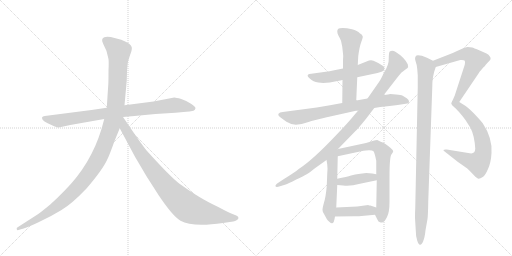
t = 0.00 s
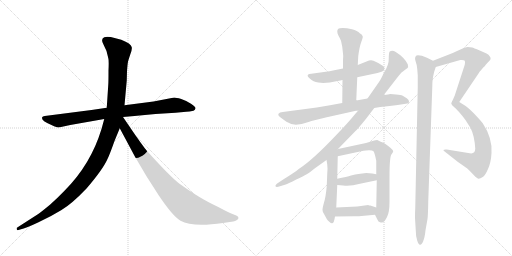
t = 2.36 s
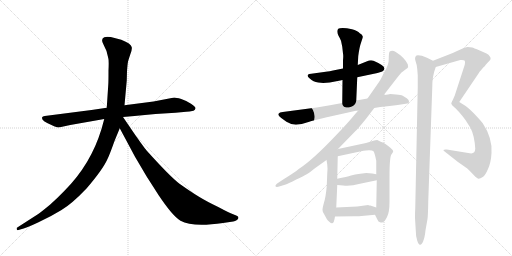
t = 4.72 s
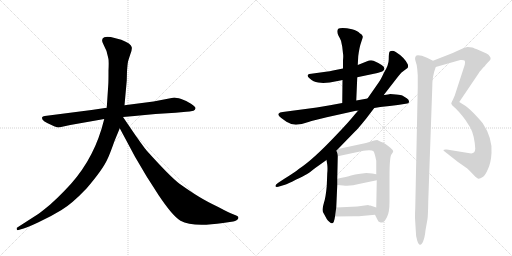
t = 7.09 s
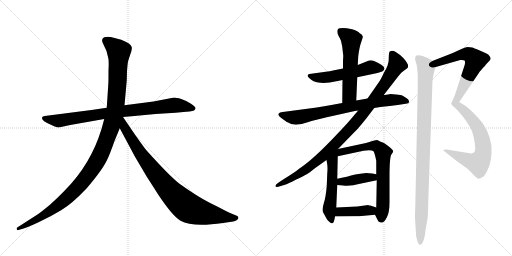
t = 9.45 s
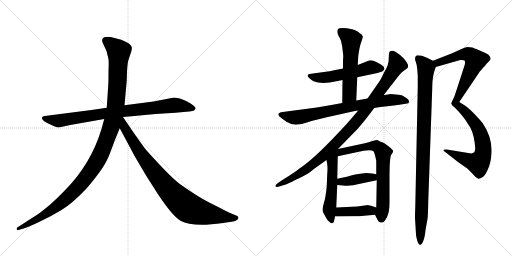
t = 11.81 s

The animated SVG that drew these frames (rendered in a browser with its animation timeline set to each time). Animation: 14 CSS @keyframes rules; one cycle of 11.81 s.

<svg version="1.1" viewBox="0 0 2048 1024" xmlns="http://www.w3.org/2000/svg">
  <g stroke="lightgray" stroke-dasharray="1,1" stroke-width="1" transform="scale(4, 4)">
    <line x1="0" y1="0" x2="256" y2="256"></line>
    <line x1="256" y1="0" x2="0" y2="256"></line>
    <line x1="128" y1="0" x2="128" y2="256"></line>
    <line x1="0" y1="128" x2="256" y2="128"></line>
    <line x1="256" y1="0" x2="512" y2="256"></line>
    <line x1="512" y1="0" x2="256" y2="256"></line>
    <line x1="384" y1="0" x2="384" y2="256"></line>
    <line x1="256" y1="128" x2="512" y2="128"></line>
  </g>
<g transform="scale(1, -1) translate(0, -850)">
   <style type="text/css">
    @keyframes keyframes0 {
      from {
       stroke: black;
       stroke-dashoffset: 858;
       stroke-width: 128;
       }
       74% {
       animation-timing-function: step-end;
       stroke: black;
       stroke-dashoffset: 0;
       stroke-width: 128;
       }
       to {
       stroke: black;
       stroke-width: 1024;
       }
       }
       #make-me-a-hanzi-animation-0 {
         animation: keyframes0 0.948242s both;
         animation-delay: 0.000000s;
         animation-timing-function: linear;
       }
    @keyframes keyframes1 {
      from {
       stroke: black;
       stroke-dashoffset: 1197;
       stroke-width: 128;
       }
       80% {
       animation-timing-function: step-end;
       stroke: black;
       stroke-dashoffset: 0;
       stroke-width: 128;
       }
       to {
       stroke: black;
       stroke-width: 1024;
       }
       }
       #make-me-a-hanzi-animation-1 {
         animation: keyframes1 1.224121s both;
         animation-delay: 0.948242s;
         animation-timing-function: linear;
       }
    @keyframes keyframes2 {
      from {
       stroke: black;
       stroke-dashoffset: 899;
       stroke-width: 128;
       }
       75% {
       animation-timing-function: step-end;
       stroke: black;
       stroke-dashoffset: 0;
       stroke-width: 128;
       }
       to {
       stroke: black;
       stroke-width: 1024;
       }
       }
       #make-me-a-hanzi-animation-2 {
         animation: keyframes2 0.981608s both;
         animation-delay: 2.172363s;
         animation-timing-function: linear;
       }
    @keyframes keyframes3 {
      from {
       stroke: black;
       stroke-dashoffset: 545;
       stroke-width: 128;
       }
       64% {
       animation-timing-function: step-end;
       stroke: black;
       stroke-dashoffset: 0;
       stroke-width: 128;
       }
       to {
       stroke: black;
       stroke-width: 1024;
       }
       }
       #make-me-a-hanzi-animation-3 {
         animation: keyframes3 0.693522s both;
         animation-delay: 3.153971s;
         animation-timing-function: linear;
       }
    @keyframes keyframes4 {
      from {
       stroke: black;
       stroke-dashoffset: 566;
       stroke-width: 128;
       }
       65% {
       animation-timing-function: step-end;
       stroke: black;
       stroke-dashoffset: 0;
       stroke-width: 128;
       }
       to {
       stroke: black;
       stroke-width: 1024;
       }
       }
       #make-me-a-hanzi-animation-4 {
         animation: keyframes4 0.710612s both;
         animation-delay: 3.847493s;
         animation-timing-function: linear;
       }
    @keyframes keyframes5 {
      from {
       stroke: black;
       stroke-dashoffset: 771;
       stroke-width: 128;
       }
       72% {
       animation-timing-function: step-end;
       stroke: black;
       stroke-dashoffset: 0;
       stroke-width: 128;
       }
       to {
       stroke: black;
       stroke-width: 1024;
       }
       }
       #make-me-a-hanzi-animation-5 {
         animation: keyframes5 0.877441s both;
         animation-delay: 4.558105s;
         animation-timing-function: linear;
       }
    @keyframes keyframes6 {
      from {
       stroke: black;
       stroke-dashoffset: 998;
       stroke-width: 128;
       }
       76% {
       animation-timing-function: step-end;
       stroke: black;
       stroke-dashoffset: 0;
       stroke-width: 128;
       }
       to {
       stroke: black;
       stroke-width: 1024;
       }
       }
       #make-me-a-hanzi-animation-6 {
         animation: keyframes6 1.062174s both;
         animation-delay: 5.435547s;
         animation-timing-function: linear;
       }
    @keyframes keyframes7 {
      from {
       stroke: black;
       stroke-dashoffset: 541;
       stroke-width: 128;
       }
       64% {
       animation-timing-function: step-end;
       stroke: black;
       stroke-dashoffset: 0;
       stroke-width: 128;
       }
       to {
       stroke: black;
       stroke-width: 1024;
       }
       }
       #make-me-a-hanzi-animation-7 {
         animation: keyframes7 0.690267s both;
         animation-delay: 6.497721s;
         animation-timing-function: linear;
       }
    @keyframes keyframes8 {
      from {
       stroke: black;
       stroke-dashoffset: 713;
       stroke-width: 128;
       }
       70% {
       animation-timing-function: step-end;
       stroke: black;
       stroke-dashoffset: 0;
       stroke-width: 128;
       }
       to {
       stroke: black;
       stroke-width: 1024;
       }
       }
       #make-me-a-hanzi-animation-8 {
         animation: keyframes8 0.830241s both;
         animation-delay: 7.187988s;
         animation-timing-function: linear;
       }
    @keyframes keyframes9 {
      from {
       stroke: black;
       stroke-dashoffset: 406;
       stroke-width: 128;
       }
       57% {
       animation-timing-function: step-end;
       stroke: black;
       stroke-dashoffset: 0;
       stroke-width: 128;
       }
       to {
       stroke: black;
       stroke-width: 1024;
       }
       }
       #make-me-a-hanzi-animation-9 {
         animation: keyframes9 0.580404s both;
         animation-delay: 8.018229s;
         animation-timing-function: linear;
       }
    @keyframes keyframes10 {
      from {
       stroke: black;
       stroke-dashoffset: 411;
       stroke-width: 128;
       }
       57% {
       animation-timing-function: step-end;
       stroke: black;
       stroke-dashoffset: 0;
       stroke-width: 128;
       }
       to {
       stroke: black;
       stroke-width: 1024;
       }
       }
       #make-me-a-hanzi-animation-10 {
         animation: keyframes10 0.584473s both;
         animation-delay: 8.598633s;
         animation-timing-function: linear;
       }
    @keyframes keyframes11 {
      from {
       stroke: black;
       stroke-dashoffset: 629;
       stroke-width: 128;
       }
       67% {
       animation-timing-function: step-end;
       stroke: black;
       stroke-dashoffset: 0;
       stroke-width: 128;
       }
       to {
       stroke: black;
       stroke-width: 1024;
       }
       }
       #make-me-a-hanzi-animation-11 {
         animation: keyframes11 0.761882s both;
         animation-delay: 9.183105s;
         animation-timing-function: linear;
       }
    @keyframes keyframes12 {
      from {
       stroke: black;
       stroke-dashoffset: 669;
       stroke-width: 128;
       }
       69% {
       animation-timing-function: step-end;
       stroke: black;
       stroke-dashoffset: 0;
       stroke-width: 128;
       }
       to {
       stroke: black;
       stroke-width: 1024;
       }
       }
       #make-me-a-hanzi-animation-12 {
         animation: keyframes12 0.794434s both;
         animation-delay: 9.944987s;
         animation-timing-function: linear;
       }
    @keyframes keyframes13 {
      from {
       stroke: black;
       stroke-dashoffset: 1008;
       stroke-width: 128;
       }
       77% {
       animation-timing-function: step-end;
       stroke: black;
       stroke-dashoffset: 0;
       stroke-width: 128;
       }
       to {
       stroke: black;
       stroke-width: 1024;
       }
       }
       #make-me-a-hanzi-animation-13 {
         animation: keyframes13 1.070312s both;
         animation-delay: 10.739421s;
         animation-timing-function: linear;
       }
</style>
<path d="M 366 410 L 179 386 Q 170 385 168 380 Q 164 367 210 348 Q 229 340 235 340 L 281 350 L 417 374 L 492 382 L 538 386 Q 579 391 622 394 L 702 399 L 745 403 Q 757 403 774 407 Q 781 410 782 417 Q 783 423 764 435 Q 746 447 725 454 Q 704 460 697 460 L 614 444 L 498 429 L 427 419 L 366 410 Z" fill="lightgray"></path> 
<path d="M 417 374 L 406 334 Q 363 192 258 87 Q 226 54 201 32 Q 166 3 153 -6 L 69 -60 Q 66 -61 67 -67 Q 68 -72 74 -70 L 84 -67 Q 101 -64 152 -40 Q 204 -16 246 10 Q 288 35 346 96 Q 411 172 429 212 Q 437 227 458 286 L 479 337 L 498 429 L 507 528 L 508 565 Q 510 594 512 603 Q 514 611 521 632 Q 529 652 527 661 Q 525 676 485 691 L 443 702 Q 423 704 417 701 Q 402 695 413 674 L 426 646 L 433 618 Q 436 610 434 568 Q 434 522 433 510 L 427 419 L 417 374 Z" fill="lightgray"></path> 
<path d="M 479 337 L 540 223 L 586 145 L 634 70 Q 690 -14 722 -33 Q 770 -60 892 -42 L 933 -36 Q 940 -35 948 -30 Q 959 -21 949 -14 Q 946 -12 930 -6 Q 914 0 873 22 Q 827 44 796 63 Q 766 81 718 115 Q 681 143 589 245 Q 584 249 541 310 L 492 382 C 475 407 449 393 479 337 Z" fill="lightgray"></path> 
<path d="M 1429 541 L 1510 558 L 1529 564 Q 1535 568 1537 573 Q 1543 586 1494 607 Q 1487 610 1476 608 L 1431 590 L 1372 576 L 1332 568 Q 1320 564 1303 563 L 1245 555 Q 1235 554 1233 552 Q 1226 546 1239 536 Q 1253 522 1273 520 L 1293 518 L 1319 520 L 1361 528 Q 1365 530 1370 530 L 1429 541 Z" fill="lightgray"></path> 
<path d="M 1425 448 L 1429 541 L 1431 590 L 1433 626 Q 1438 663 1445 682 Q 1452 701 1451 704 Q 1450 712 1439 717 Q 1430 727 1408 733 Q 1386 738 1371 738 Q 1357 738 1353 735 Q 1349 731 1349 724 Q 1349 717 1354 707 Q 1360 697 1364 687 L 1369 663 L 1372 636 Q 1374 627 1372 609 L 1372 576 L 1370 530 L 1369 438 C 1369 408 1424 418 1425 448 Z" fill="lightgray"></path> 
<path d="M 1267 420 L 1131 402 Q 1118 401 1114 395 Q 1110 388 1125 378 Q 1143 364 1150 361 Q 1177 341 1234 362 Q 1254 369 1307 381 L 1424 407 Q 1429 406 1433 408 L 1497 418 L 1521 422 Q 1561 426 1591 430 L 1629 436 Q 1636 436 1636 443 Q 1637 450 1627 457 L 1609 468 Q 1605 470 1584 472 L 1561 474 Q 1541 470 1535 470 L 1470 456 L 1425 448 L 1369 438 L 1320 429 Q 1288 424 1267 420 Z" fill="lightgray"></path> 
<path d="M 1433 408 L 1419 392 Q 1396 363 1348 313 Q 1251 210 1195 174 Q 1178 160 1139 136 L 1113 119 Q 1100 110 1102 105 Q 1104 99 1120 105 L 1143 112 Q 1150 114 1183 131 Q 1217 147 1225 152 Q 1233 156 1261 178 L 1306 210 L 1352 254 L 1421 325 Q 1427 329 1465 376 L 1497 418 L 1535 470 L 1594 546 Q 1606 562 1614 566 L 1630 578 Q 1634 582 1631 593 Q 1617 621 1583 642 Q 1570 650 1559 644 Q 1555 640 1555 615 Q 1556 590 1535 558 Q 1524 533 1516 522 L 1470 456 L 1433 408 Z" fill="lightgray"></path> 
<path d="M 1306 210 L 1309 192 Q 1311 177 1309 156 L 1307 106 Q 1303 61 1296 40 Q 1290 18 1290 11 Q 1290 3 1295 -4 L 1307 -26 Q 1311 -32 1317 -37 Q 1324 -43 1328 -43 Q 1336 -45 1340 -16 L 1345 20 L 1349 110 L 1349 135 L 1351 225 C 1352 266 1291 298 1306 210 Z" fill="lightgray"></path> 
<path d="M 1500 -9 L 1510 -29 Q 1513 -37 1520 -39 Q 1527 -42 1533 -38 Q 1539 -36 1548 -18 Q 1558 0 1558 42 L 1558 142 Q 1558 218 1565 231 Q 1573 243 1573 245 Q 1572 253 1539 276 Q 1536 279 1523 283 L 1509 290 Q 1503 290 1493 287 Q 1483 283 1464 278 L 1352 254 C 1323 248 1322 219 1351 225 L 1454 247 Q 1456 248 1464 248 L 1476 249 Q 1490 249 1494 245 Q 1498 241 1505 207 L 1505 153 L 1507 129 L 1505 20 C 1504 -10 1496 0 1500 -9 Z" fill="lightgray"></path> 
<path d="M 1349 110 L 1373 108 Q 1400 104 1440 115 L 1507 129 C 1536 135 1534 147 1505 153 L 1489 156 L 1465 158 L 1441 155 Q 1419 152 1404 148 Q 1389 143 1349 135 C 1320 129 1319 112 1349 110 Z" fill="lightgray"></path> 
<path d="M 1340 -16 L 1417 -15 Q 1441 -15 1446 -14 L 1500 -9 C 1530 -6 1533 11 1505 20 L 1481 28 Q 1475 28 1473 30 L 1429 24 L 1345 20 C 1315 19 1310 -16 1340 -16 Z" fill="lightgray"></path> 
<path d="M 1889 660 L 1871 662 Q 1862 662 1837 650 L 1811 638 L 1732 607 C 1704 596 1714 574 1743 582 L 1841 610 Q 1855 611 1858 608 Q 1862 604 1859 591 L 1819 468 L 1805 436 Q 1806 430 1817 422 C 1821 418 1821 418 1837 442 L 1916 559 Q 1916 561 1920 565 Q 1925 569 1927 573 Q 1929 576 1934 581 Q 1939 585 1943 591 Q 1948 597 1957 606 Q 1966 614 1960 623 Q 1955 632 1946 636 L 1919 648 Q 1893 659 1889 660 Z" fill="lightgray"></path> 
<path d="M 1817 422 Q 1855 384 1872 354 Q 1893 327 1899 278 L 1901 255 Q 1900 233 1879 237 L 1787 252 Q 1776 253 1774 250 Q 1772 248 1781 242 L 1832 202 L 1869 176 Q 1880 166 1895 150 Q 1910 134 1915 135 Q 1921 135 1931 142 Q 1941 148 1952 174 Q 1964 200 1966 238 Q 1970 298 1931 357 Q 1918 373 1894 398 Q 1870 422 1861 427 L 1837 442 C 1812 458 1796 443 1817 422 Z" fill="lightgray"></path> 
<path d="M 1732 607 L 1708 619 Q 1680 631 1666 628 Q 1657 621 1662 606 Q 1668 590 1669 574 L 1671 548 L 1671 502 L 1661 18 Q 1660 2 1660 -22 L 1663 -71 Q 1663 -96 1669 -113 Q 1675 -131 1681 -129 Q 1687 -129 1693 -114 Q 1699 -100 1702 -71 L 1710 -26 Q 1712 -13 1713 45 L 1729 498 Q 1728 543 1743 582 C 1748 599 1748 599 1732 607 Z" fill="lightgray"></path> 
      <clipPath id="make-me-a-hanzi-clip-0">
      <path d="M 366 410 L 179 386 Q 170 385 168 380 Q 164 367 210 348 Q 229 340 235 340 L 281 350 L 417 374 L 492 382 L 538 386 Q 579 391 622 394 L 702 399 L 745 403 Q 757 403 774 407 Q 781 410 782 417 Q 783 423 764 435 Q 746 447 725 454 Q 704 460 697 460 L 614 444 L 498 429 L 427 419 L 366 410 Z" fill="lightgray"></path>
      </clipPath>
      <path clip-path="url(#make-me-a-hanzi-clip-0)" d="M 176 378 L 236 367 L 494 406 L 698 429 L 772 417 " fill="none" id="make-me-a-hanzi-animation-0" stroke-dasharray="730 1460" stroke-linecap="round"></path>

      <clipPath id="make-me-a-hanzi-clip-1">
      <path d="M 417 374 L 406 334 Q 363 192 258 87 Q 226 54 201 32 Q 166 3 153 -6 L 69 -60 Q 66 -61 67 -67 Q 68 -72 74 -70 L 84 -67 Q 101 -64 152 -40 Q 204 -16 246 10 Q 288 35 346 96 Q 411 172 429 212 Q 437 227 458 286 L 479 337 L 498 429 L 507 528 L 508 565 Q 510 594 512 603 Q 514 611 521 632 Q 529 652 527 661 Q 525 676 485 691 L 443 702 Q 423 704 417 701 Q 402 695 413 674 L 426 646 L 433 618 Q 436 610 434 568 Q 434 522 433 510 L 427 419 L 417 374 Z" fill="lightgray"></path>
      </clipPath>
      <path clip-path="url(#make-me-a-hanzi-clip-1)" d="M 424 686 L 475 645 L 471 535 L 463 428 L 451 367 L 401 230 L 355 154 L 265 55 L 180 -8 L 72 -65 " fill="none" id="make-me-a-hanzi-animation-1" stroke-dasharray="1069 2138" stroke-linecap="round"></path>

      <clipPath id="make-me-a-hanzi-clip-2">
      <path d="M 479 337 L 540 223 L 586 145 L 634 70 Q 690 -14 722 -33 Q 770 -60 892 -42 L 933 -36 Q 940 -35 948 -30 Q 959 -21 949 -14 Q 946 -12 930 -6 Q 914 0 873 22 Q 827 44 796 63 Q 766 81 718 115 Q 681 143 589 245 Q 584 249 541 310 L 492 382 C 475 407 449 393 479 337 Z" fill="lightgray"></path>
      </clipPath>
      <path clip-path="url(#make-me-a-hanzi-clip-2)" d="M 491 373 L 498 339 L 584 205 L 657 111 L 727 39 L 763 14 L 805 0 L 945 -22 " fill="none" id="make-me-a-hanzi-animation-2" stroke-dasharray="771 1542" stroke-linecap="round"></path>

      <clipPath id="make-me-a-hanzi-clip-3">
      <path d="M 1429 541 L 1510 558 L 1529 564 Q 1535 568 1537 573 Q 1543 586 1494 607 Q 1487 610 1476 608 L 1431 590 L 1372 576 L 1332 568 Q 1320 564 1303 563 L 1245 555 Q 1235 554 1233 552 Q 1226 546 1239 536 Q 1253 522 1273 520 L 1293 518 L 1319 520 L 1361 528 Q 1365 530 1370 530 L 1429 541 Z" fill="lightgray"></path>
      </clipPath>
      <path clip-path="url(#make-me-a-hanzi-clip-3)" d="M 1241 546 L 1280 539 L 1322 542 L 1481 580 L 1525 576 " fill="none" id="make-me-a-hanzi-animation-3" stroke-dasharray="417 834" stroke-linecap="round"></path>

      <clipPath id="make-me-a-hanzi-clip-4">
      <path d="M 1425 448 L 1429 541 L 1431 590 L 1433 626 Q 1438 663 1445 682 Q 1452 701 1451 704 Q 1450 712 1439 717 Q 1430 727 1408 733 Q 1386 738 1371 738 Q 1357 738 1353 735 Q 1349 731 1349 724 Q 1349 717 1354 707 Q 1360 697 1364 687 L 1369 663 L 1372 636 Q 1374 627 1372 609 L 1372 576 L 1370 530 L 1369 438 C 1369 408 1424 418 1425 448 Z" fill="lightgray"></path>
      </clipPath>
      <path clip-path="url(#make-me-a-hanzi-clip-4)" d="M 1360 726 L 1405 689 L 1398 472 L 1375 446 " fill="none" id="make-me-a-hanzi-animation-4" stroke-dasharray="438 876" stroke-linecap="round"></path>

      <clipPath id="make-me-a-hanzi-clip-5">
      <path d="M 1267 420 L 1131 402 Q 1118 401 1114 395 Q 1110 388 1125 378 Q 1143 364 1150 361 Q 1177 341 1234 362 Q 1254 369 1307 381 L 1424 407 Q 1429 406 1433 408 L 1497 418 L 1521 422 Q 1561 426 1591 430 L 1629 436 Q 1636 436 1636 443 Q 1637 450 1627 457 L 1609 468 Q 1605 470 1584 472 L 1561 474 Q 1541 470 1535 470 L 1470 456 L 1425 448 L 1369 438 L 1320 429 Q 1288 424 1267 420 Z" fill="lightgray"></path>
      </clipPath>
      <path clip-path="url(#make-me-a-hanzi-clip-5)" d="M 1121 392 L 1172 380 L 1202 382 L 1533 447 L 1600 451 L 1627 445 " fill="none" id="make-me-a-hanzi-animation-5" stroke-dasharray="643 1286" stroke-linecap="round"></path>

      <clipPath id="make-me-a-hanzi-clip-6">
      <path d="M 1433 408 L 1419 392 Q 1396 363 1348 313 Q 1251 210 1195 174 Q 1178 160 1139 136 L 1113 119 Q 1100 110 1102 105 Q 1104 99 1120 105 L 1143 112 Q 1150 114 1183 131 Q 1217 147 1225 152 Q 1233 156 1261 178 L 1306 210 L 1352 254 L 1421 325 Q 1427 329 1465 376 L 1497 418 L 1535 470 L 1594 546 Q 1606 562 1614 566 L 1630 578 Q 1634 582 1631 593 Q 1617 621 1583 642 Q 1570 650 1559 644 Q 1555 640 1555 615 Q 1556 590 1535 558 Q 1524 533 1516 522 L 1470 456 L 1433 408 Z" fill="lightgray"></path>
      </clipPath>
      <path clip-path="url(#make-me-a-hanzi-clip-6)" d="M 1567 636 L 1588 590 L 1538 511 L 1440 380 L 1278 214 L 1187 147 L 1107 107 " fill="none" id="make-me-a-hanzi-animation-6" stroke-dasharray="870 1740" stroke-linecap="round"></path>

      <clipPath id="make-me-a-hanzi-clip-7">
      <path d="M 1306 210 L 1309 192 Q 1311 177 1309 156 L 1307 106 Q 1303 61 1296 40 Q 1290 18 1290 11 Q 1290 3 1295 -4 L 1307 -26 Q 1311 -32 1317 -37 Q 1324 -43 1328 -43 Q 1336 -45 1340 -16 L 1345 20 L 1349 110 L 1349 135 L 1351 225 C 1352 266 1291 298 1306 210 Z" fill="lightgray"></path>
      </clipPath>
      <path clip-path="url(#make-me-a-hanzi-clip-7)" d="M 1348 247 L 1329 200 L 1329 116 L 1317 12 L 1326 -33 " fill="none" id="make-me-a-hanzi-animation-7" stroke-dasharray="413 826" stroke-linecap="round"></path>

      <clipPath id="make-me-a-hanzi-clip-8">
      <path d="M 1500 -9 L 1510 -29 Q 1513 -37 1520 -39 Q 1527 -42 1533 -38 Q 1539 -36 1548 -18 Q 1558 0 1558 42 L 1558 142 Q 1558 218 1565 231 Q 1573 243 1573 245 Q 1572 253 1539 276 Q 1536 279 1523 283 L 1509 290 Q 1503 290 1493 287 Q 1483 283 1464 278 L 1352 254 C 1323 248 1322 219 1351 225 L 1454 247 Q 1456 248 1464 248 L 1476 249 Q 1490 249 1494 245 Q 1498 241 1505 207 L 1505 153 L 1507 129 L 1505 20 C 1504 -10 1496 0 1500 -9 Z" fill="lightgray"></path>
      </clipPath>
      <path clip-path="url(#make-me-a-hanzi-clip-8)" d="M 1357 232 L 1376 246 L 1476 266 L 1506 266 L 1530 244 L 1532 33 L 1525 -24 " fill="none" id="make-me-a-hanzi-animation-8" stroke-dasharray="585 1170" stroke-linecap="round"></path>

      <clipPath id="make-me-a-hanzi-clip-9">
      <path d="M 1349 110 L 1373 108 Q 1400 104 1440 115 L 1507 129 C 1536 135 1534 147 1505 153 L 1489 156 L 1465 158 L 1441 155 Q 1419 152 1404 148 Q 1389 143 1349 135 C 1320 129 1319 112 1349 110 Z" fill="lightgray"></path>
      </clipPath>
      <path clip-path="url(#make-me-a-hanzi-clip-9)" d="M 1356 116 L 1364 124 L 1490 141 L 1500 147 " fill="none" id="make-me-a-hanzi-animation-9" stroke-dasharray="278 556" stroke-linecap="round"></path>

      <clipPath id="make-me-a-hanzi-clip-10">
      <path d="M 1340 -16 L 1417 -15 Q 1441 -15 1446 -14 L 1500 -9 C 1530 -6 1533 11 1505 20 L 1481 28 Q 1475 28 1473 30 L 1429 24 L 1345 20 C 1315 19 1310 -16 1340 -16 Z" fill="lightgray"></path>
      </clipPath>
      <path clip-path="url(#make-me-a-hanzi-clip-10)" d="M 1348 -11 L 1361 2 L 1484 8 L 1496 14 " fill="none" id="make-me-a-hanzi-animation-10" stroke-dasharray="283 566" stroke-linecap="round"></path>

      <clipPath id="make-me-a-hanzi-clip-11">
      <path d="M 1889 660 L 1871 662 Q 1862 662 1837 650 L 1811 638 L 1732 607 C 1704 596 1714 574 1743 582 L 1841 610 Q 1855 611 1858 608 Q 1862 604 1859 591 L 1819 468 L 1805 436 Q 1806 430 1817 422 C 1821 418 1821 418 1837 442 L 1916 559 Q 1916 561 1920 565 Q 1925 569 1927 573 Q 1929 576 1934 581 Q 1939 585 1943 591 Q 1948 597 1957 606 Q 1966 614 1960 623 Q 1955 632 1946 636 L 1919 648 Q 1893 659 1889 660 Z" fill="lightgray"></path>
      </clipPath>
      <path clip-path="url(#make-me-a-hanzi-clip-11)" d="M 1741 603 L 1751 599 L 1838 630 L 1866 634 L 1887 625 L 1902 609 L 1818 431 " fill="none" id="make-me-a-hanzi-animation-11" stroke-dasharray="501 1002" stroke-linecap="round"></path>

      <clipPath id="make-me-a-hanzi-clip-12">
      <path d="M 1817 422 Q 1855 384 1872 354 Q 1893 327 1899 278 L 1901 255 Q 1900 233 1879 237 L 1787 252 Q 1776 253 1774 250 Q 1772 248 1781 242 L 1832 202 L 1869 176 Q 1880 166 1895 150 Q 1910 134 1915 135 Q 1921 135 1931 142 Q 1941 148 1952 174 Q 1964 200 1966 238 Q 1970 298 1931 357 Q 1918 373 1894 398 Q 1870 422 1861 427 L 1837 442 C 1812 458 1796 443 1817 422 Z" fill="lightgray"></path>
      </clipPath>
      <path clip-path="url(#make-me-a-hanzi-clip-12)" d="M 1828 421 L 1839 422 L 1873 391 L 1913 336 L 1933 270 L 1928 222 L 1912 197 L 1880 205 L 1781 249 " fill="none" id="make-me-a-hanzi-animation-12" stroke-dasharray="541 1082" stroke-linecap="round"></path>

      <clipPath id="make-me-a-hanzi-clip-13">
      <path d="M 1732 607 L 1708 619 Q 1680 631 1666 628 Q 1657 621 1662 606 Q 1668 590 1669 574 L 1671 548 L 1671 502 L 1661 18 Q 1660 2 1660 -22 L 1663 -71 Q 1663 -96 1669 -113 Q 1675 -131 1681 -129 Q 1687 -129 1693 -114 Q 1699 -100 1702 -71 L 1710 -26 Q 1712 -13 1713 45 L 1729 498 Q 1728 543 1743 582 C 1748 599 1748 599 1732 607 Z" fill="lightgray"></path>
      </clipPath>
      <path clip-path="url(#make-me-a-hanzi-clip-13)" d="M 1672 618 L 1704 580 L 1681 -122 " fill="none" id="make-me-a-hanzi-animation-13" stroke-dasharray="880 1760" stroke-linecap="round"></path>

</g>
</svg>
